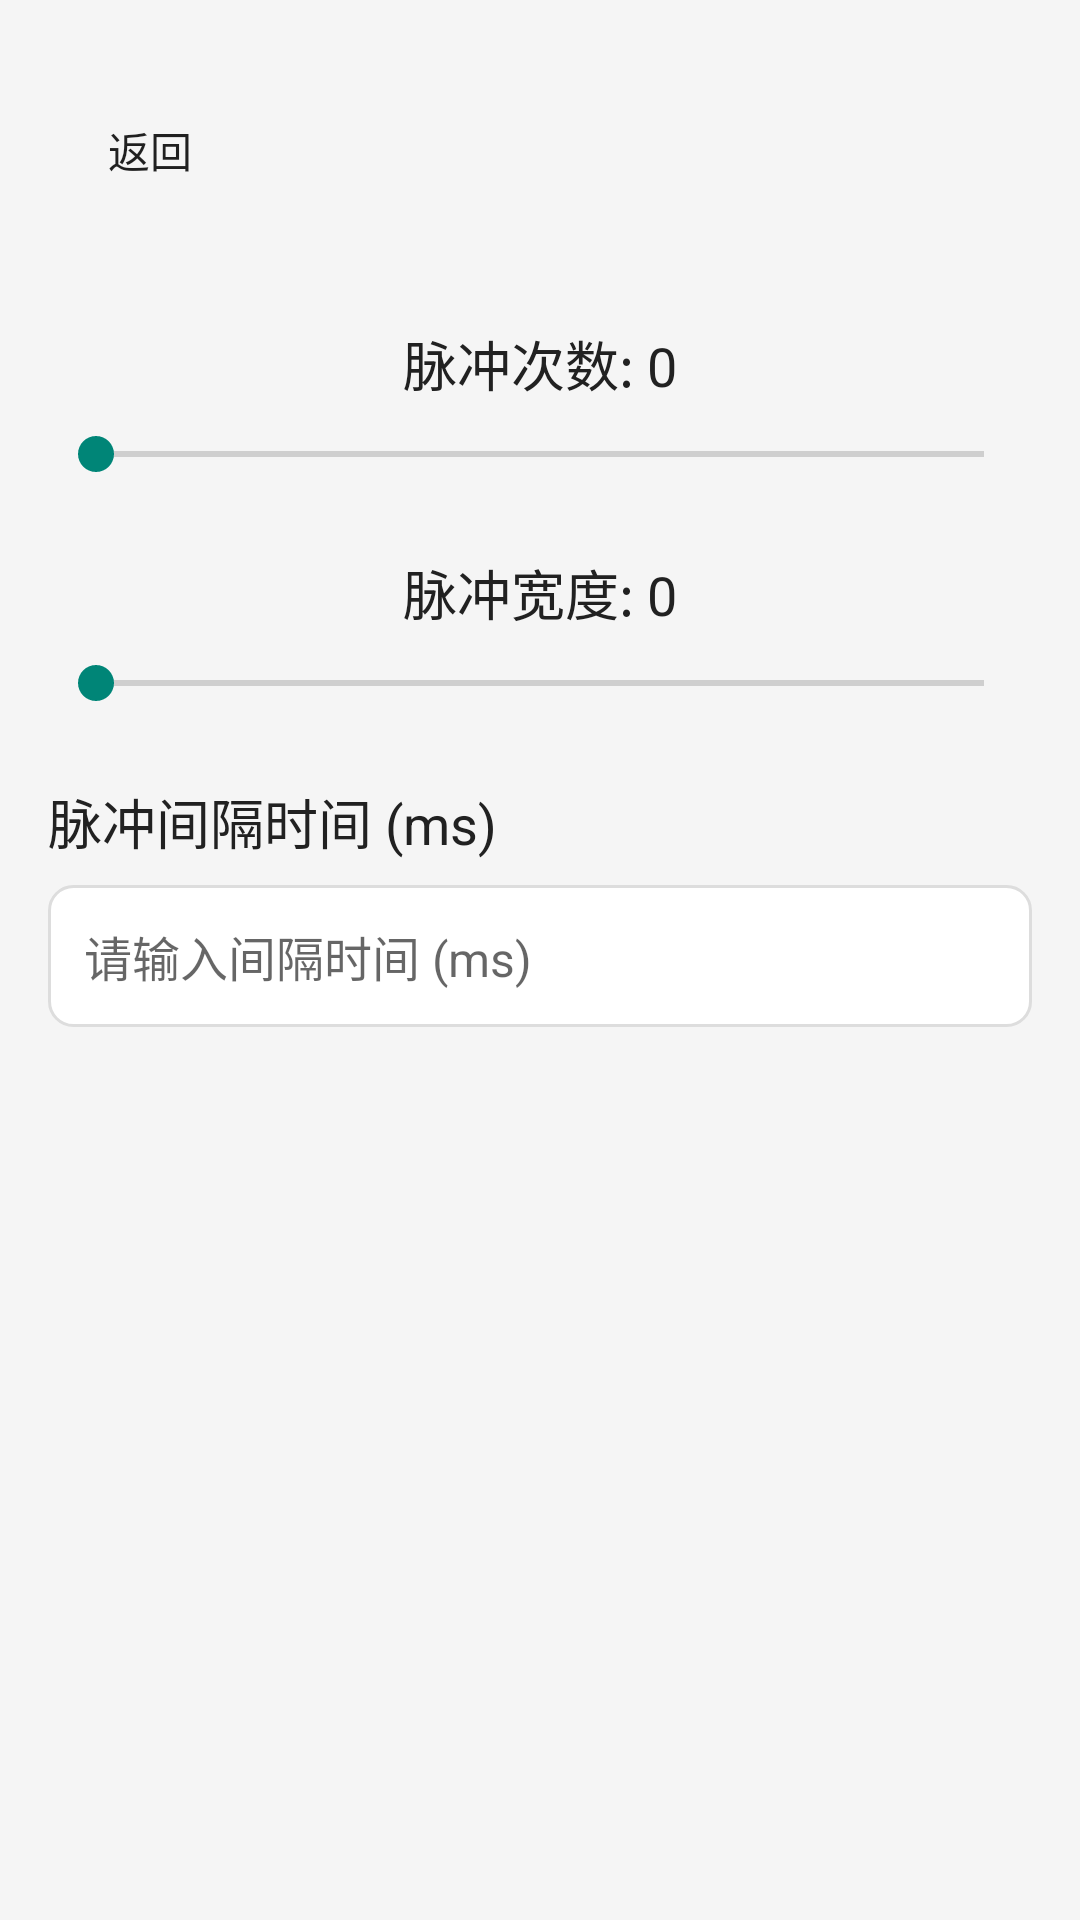

Android layout source for this screen:
<!-- AndroidManifest.xml: application theme Theme.Lingjingjava -->
<!-- res/layout/fragment_diy.xml -->
<?xml version="1.0" encoding="utf-8"?>
<androidx.constraintlayout.widget.ConstraintLayout
    xmlns:android="http://schemas.android.com/apk/res/android"
    xmlns:app="http://schemas.android.com/apk/res-auto"
    xmlns:tools="http://schemas.android.com/tools"
    android:layout_width="match_parent"
    android:layout_height="match_parent"
    android:padding="16dp"
    android:background="@color/background_color"
    tools:context=".ui.dglab.fragment.DiyFragment">


    <Button
        android:id="@+id/backButton"
        android:layout_width="36dp"
        android:layout_height="36dp"
        android:layout_margin="16dp"
        android:background="?attr/selectableItemBackgroundBorderless"
        android:text="返回"
        app:tint="@color/primary_text"
        app:layout_constraintTop_toTopOf="parent"
        app:layout_constraintStart_toStartOf="parent"/>

    

    <TextView
        android:id="@+id/pulseTimesLabel"
        android:layout_width="wrap_content"
        android:layout_height="wrap_content"
        android:layout_marginTop="92dp"
        android:text="脉冲次数: 0"
        android:textColor="@color/primary_text"
        android:textSize="18sp"
        app:layout_constraintEnd_toEndOf="parent"
        app:layout_constraintStart_toStartOf="parent"
        app:layout_constraintTop_toTopOf="parent" />

    <SeekBar
        android:id="@+id/pulseTimes"
        android:layout_width="0dp"
        android:layout_height="wrap_content"
        android:max="31"
        android:layout_marginTop="8dp"
        app:layout_constraintTop_toBottomOf="@id/pulseTimesLabel"
        app:layout_constraintStart_toStartOf="parent"
        app:layout_constraintEnd_toEndOf="parent"/>

    
    <TextView
        android:id="@+id/pulseWidthLabel"
        android:layout_width="wrap_content"
        android:layout_height="wrap_content"
        android:text="脉冲宽度: 0"
        android:textSize="18sp"
        android:textColor="@color/primary_text"
        app:layout_constraintTop_toBottomOf="@id/pulseTimes"
        app:layout_constraintStart_toStartOf="parent"
        app:layout_constraintEnd_toEndOf="parent"
        android:layout_marginTop="24dp"/>

    <SeekBar
        android:id="@+id/pulseWidth"
        android:layout_width="0dp"
        android:layout_height="wrap_content"
        android:max="31"
        android:layout_marginTop="8dp"
        app:layout_constraintTop_toBottomOf="@id/pulseWidthLabel"
        app:layout_constraintStart_toStartOf="parent"
        app:layout_constraintEnd_toEndOf="parent"/>

    
    <TextView
        android:id="@+id/pulseIntervalLabel"
        android:layout_width="wrap_content"
        android:layout_height="wrap_content"
        android:text="脉冲间隔时间 (ms)"
        android:textSize="18sp"
        android:textColor="@color/primary_text"
        app:layout_constraintTop_toBottomOf="@id/pulseWidth"
        app:layout_constraintStart_toStartOf="parent"
        android:layout_marginTop="24dp"/>

    <EditText
        android:id="@+id/pulseIntervalTime"
        android:layout_width="match_parent"
        android:layout_height="wrap_content"
        android:hint="请输入间隔时间 (ms)"
        android:inputType="number"
        android:background="@drawable/rounded_edittext"
        android:padding="12dp"
        android:textColor="@color/primary_text"
        android:textSize="16sp"
        app:layout_constraintTop_toBottomOf="@id/pulseIntervalLabel"
        app:layout_constraintStart_toStartOf="parent"
        app:layout_constraintEnd_toEndOf="parent"
        android:layout_marginTop="8dp"/>
</androidx.constraintlayout.widget.ConstraintLayout>
<!-- resources referenced by this layout -->
<resources>
  <color name="background_color">#F5F5F5</color>
  <color name="primary_text">#212121</color>
  <!-- drawable rounded_edittext (drawable) -->
  <shape xmlns:android="http://schemas.android.com/apk/res/android">
      <solid android:color="@color/edittext_background"/>
      <stroke android:width="1dp" android:color="@color/border_color"/>
      <corners android:radius="8dp"/>
      <padding android:left="8dp" android:top="8dp" android:right="8dp" android:bottom="8dp"/>
  </shape>
  <style name="Theme.Lingjingjava" parent="Theme.AppCompat.Light.NoActionBar" />
  <color name="edittext_background">#FFFFFF</color>
  <color name="border_color">#DDDDDD</color>
</resources>
